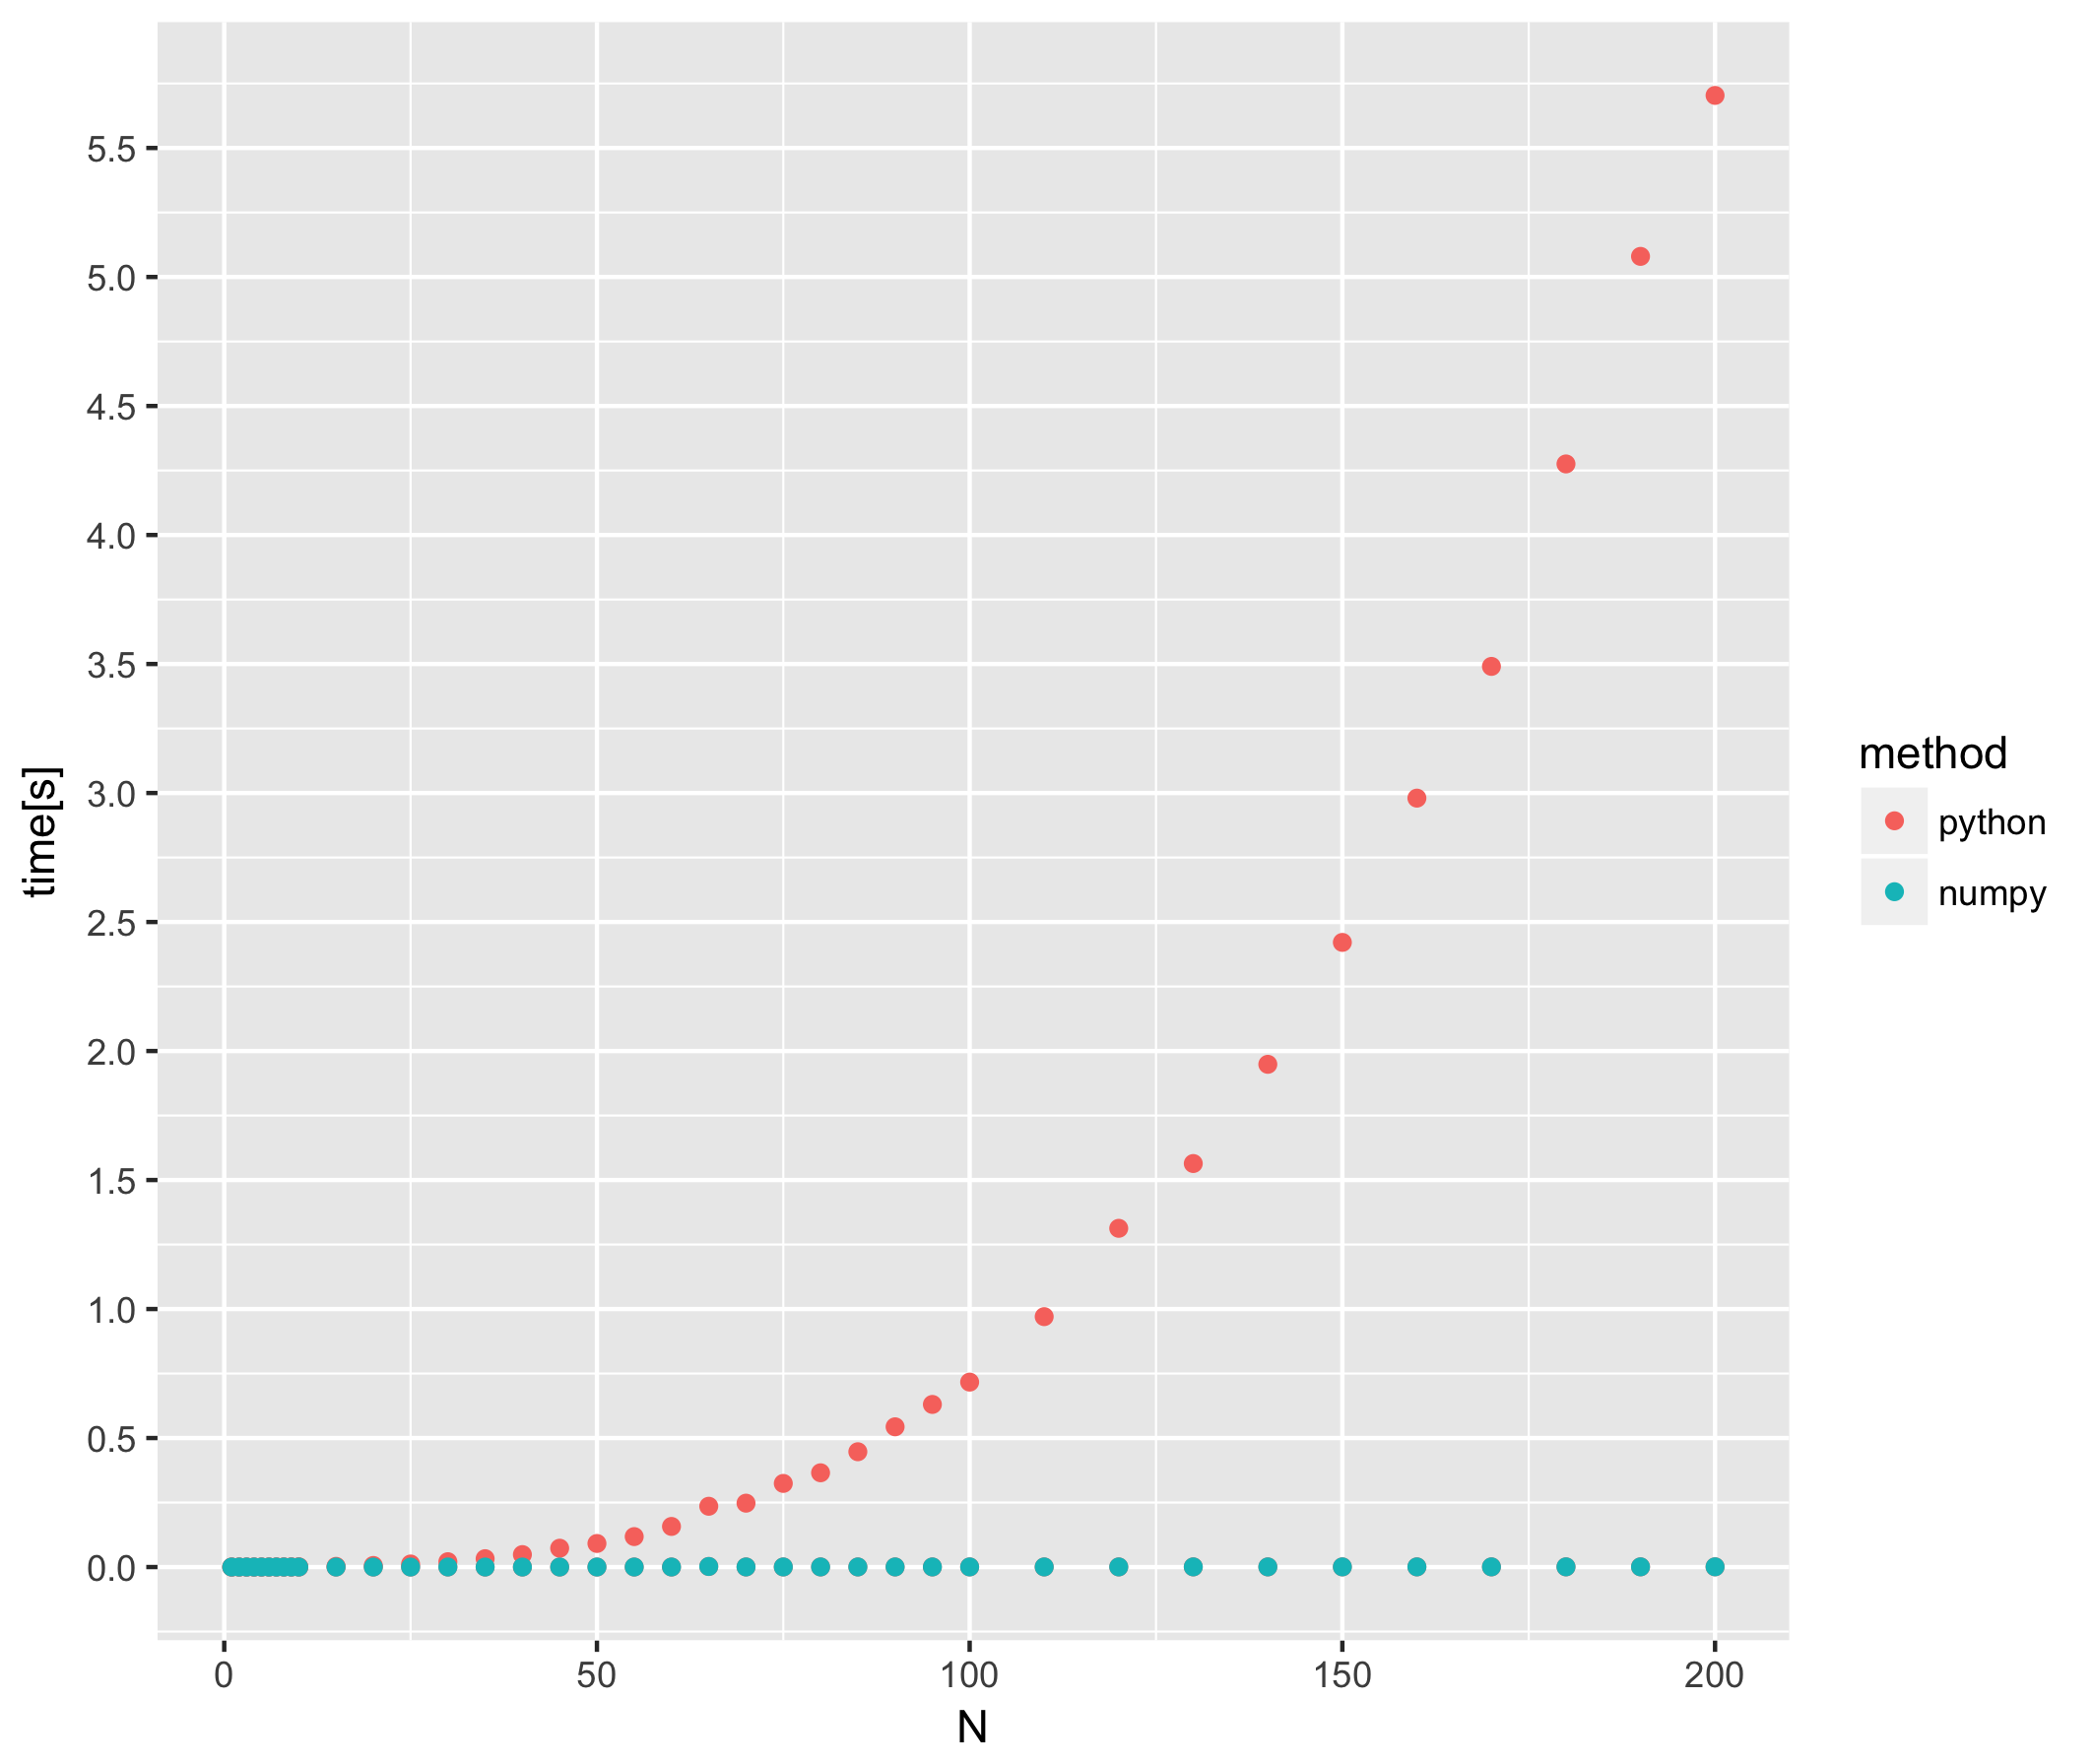

Recreate this plot in R.
library(ggplot2)
df <- read.csv("../time.csv", stringsAsFactors = FALSE, header = FALSE)
df_np <- read.csv("../time_np.csv", stringsAsFactors = FALSE, header = FALSE)
df <- rbind(data.frame(species='Python', df),
            data.frame(species='numpy', df_np))

g <- ggplot(df, aes(x=df$V1, y = df$V2, color=species))
g <- g + geom_point() + labs(x="N") + labs(y="time[s]") + scale_y_continuous(breaks = seq(0,6,0.5)) + 
   scale_color_hue(name="method")
plot(g)
ggsave(filename = "graph.png")